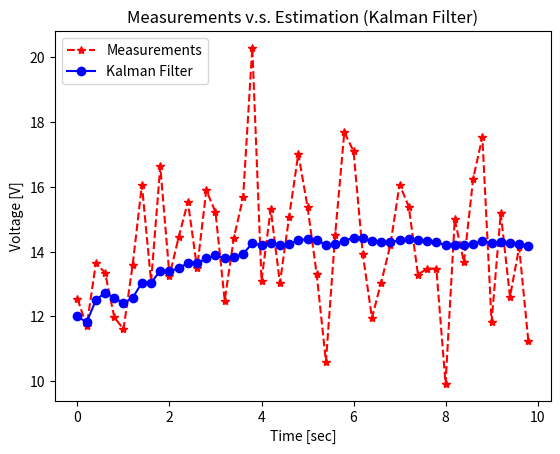

Source code (Python): (Note: this script raises an exception after producing the figure.)
import numpy as np
import matplotlib.pyplot as plt

class KF():
    def __init__(self):
        # Initialization for system model.
        self.A = 1
        self.H = 1
        self.Q = 0
        self.R = 4
        
        # Initialization for estimation.
        self.x_0 = 12  # 14 for book.
        self.P_0 = 6
        
        # Input parameters.
        self.time_end = 10
        self.dt = 0.2

    def get_volt(self):
        """Measure voltage."""
        v = np.random.normal(0, 2)   # v: measurement noise.
        volt_true = 14.4             # volt_true: True voltage [V].
        z_volt_meas = volt_true + v  # z_volt_meas: Measured Voltage [V] (observable).
        
        return z_volt_meas

    def kalman_filter(self, z_meas, x_esti, P):
        """Kalman Filter Algorithm for One Variable."""
        # (1) Prediction.
        x_pred = self.A * x_esti
        P_pred = self.A * P * self.A + self.Q

        # (2) Kalman Gain.
        K = P_pred * self.H / (self.H * P_pred * self.H + self.R)

        # (3) Estimation.
        x_esti = x_pred + K * (z_meas - self.H * x_pred)

        # (4) Error Covariance.
        P = P_pred - K * self.H * P_pred

        return x_esti, P
    
    def run(self):
        time = np.arange(0, self.time_end, self.dt)
        n_samples = len(time)
        volt_meas_save = np.zeros(n_samples)
        volt_esti_save = np.zeros(n_samples)
        x_esti, P = None, None
        for i in range(n_samples):
            z_meas = self.get_volt()
            if i == 0:
                x_esti, P = self.x_0, self.P_0
            else:
                x_esti, P = self.kalman_filter(z_meas, x_esti, P)

            volt_meas_save[i] = z_meas
            volt_esti_save[i] = x_esti

        plt.plot(time, volt_meas_save, 'r*--', label='Measurements')
        plt.plot(time, volt_esti_save, 'bo-', label='Kalman Filter')
        plt.legend(loc='upper left')
        plt.title('Measurements v.s. Estimation (Kalman Filter)')
        plt.xlabel('Time [sec]')
        plt.ylabel('Voltage [V]')
        plt.savefig('/home/<user>/my_coppeliasim/modulabs_coppeliasim/localization/png/simple_kalman_filter.png')

if __name__ == "__main__":
    kalman = KF()
    kalman.run()